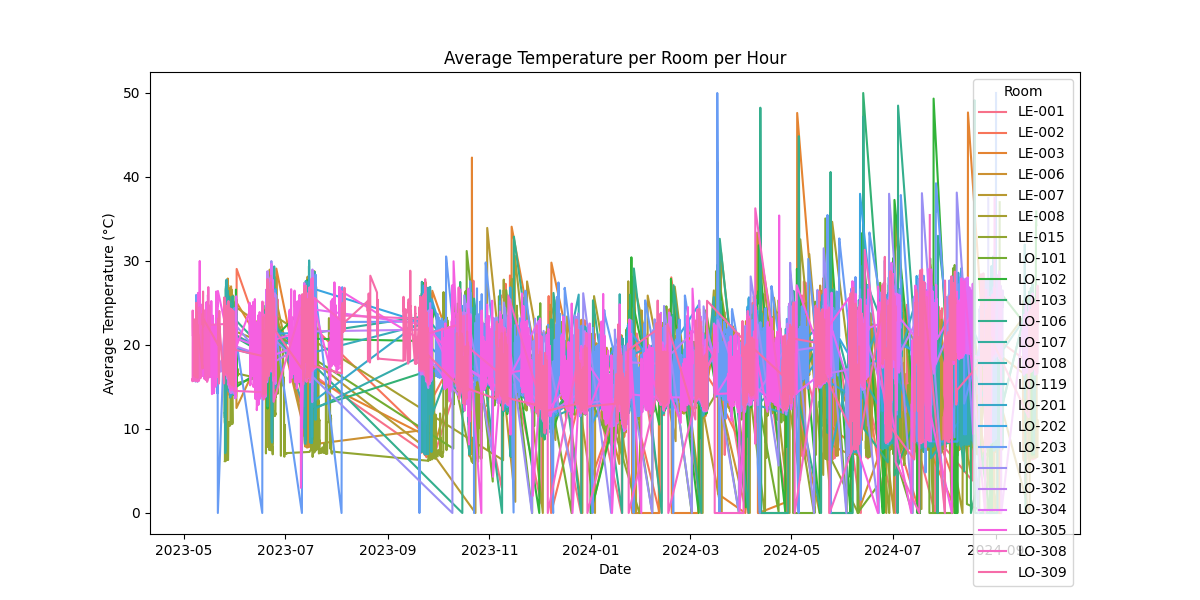

Source data for this figure (header and first rows):
Room_x, phenomenon_time, temperature
LE-001, 2023-05-25 12:00:00+00:00, 18.58
LE-001, 2023-05-25 13:00:00+00:00, 23.91
LE-001, 2023-05-25 14:00:00+00:00, 23.93
LE-001, 2023-05-25 15:00:00+00:00, 21.54
LE-001, 2023-05-25 16:00:00+00:00, 19.56
LE-001, 2023-05-25 17:00:00+00:00, 19.34
LE-001, 2023-05-25 18:00:00+00:00, 14.68
LE-001, 2023-05-25 19:00:00+00:00, 13.21
LE-001, 2023-05-25 20:00:00+00:00, 12.82
LE-001, 2023-05-25 21:00:00+00:00, 6.999
LE-001, 2023-05-25 22:00:00+00:00, 6.948
LE-001, 2023-05-25 23:00:00+00:00, 6.899
LE-001, 2023-05-26 00:00:00+00:00, 6.848
LE-001, 2023-05-26 01:00:00+00:00, 6.814
LE-001, 2023-05-26 02:00:00+00:00, 6.774
LE-001, 2023-05-26 03:00:00+00:00, 10.02
LE-001, 2023-05-26 04:00:00+00:00, 19.07
LE-001, 2023-05-26 05:00:00+00:00, 19.8
LE-001, 2023-05-26 06:00:00+00:00, 21.51
LE-001, 2023-05-26 07:00:00+00:00, 18
LE-001, 2023-05-26 08:00:00+00:00, 10.6
LE-001, 2023-05-26 09:00:00+00:00, 15.25
LE-001, 2023-05-26 10:00:00+00:00, 21.31
LE-001, 2023-05-26 11:00:00+00:00, 22.62
LE-001, 2023-05-26 12:00:00+00:00, 20.46
LE-001, 2023-05-26 13:00:00+00:00, 23.46
LE-001, 2023-05-26 14:00:00+00:00, 24.56
LE-001, 2023-05-26 15:00:00+00:00, 23.43
LE-001, 2023-05-26 16:00:00+00:00, 22.68
LE-001, 2023-05-26 17:00:00+00:00, 22.51
LE-001, 2023-05-26 18:00:00+00:00, 18.4
LE-001, 2023-05-26 19:00:00+00:00, 17.05
LE-001, 2023-05-26 20:00:00+00:00, 17.23
LE-001, 2023-05-26 21:00:00+00:00, 17.39
LE-001, 2023-05-26 22:00:00+00:00, 17.26
LE-001, 2023-05-26 23:00:00+00:00, 17
LE-001, 2023-05-27 00:00:00+00:00, 16.73
LE-001, 2023-05-27 01:00:00+00:00, 16.63
LE-001, 2023-05-27 02:00:00+00:00, 16.6
LE-001, 2023-05-27 03:00:00+00:00, 16.96
LE-001, 2023-05-27 04:00:00+00:00, 18.16
LE-001, 2023-05-27 05:00:00+00:00, 19.01
LE-001, 2023-05-27 06:00:00+00:00, 20.17
LE-001, 2023-05-27 07:00:00+00:00, 22.62
LE-001, 2023-05-27 08:00:00+00:00, 24.64
LE-001, 2023-05-27 09:00:00+00:00, 21.88
LE-001, 2023-05-27 10:00:00+00:00, 21.42
LE-001, 2023-05-27 11:00:00+00:00, 21.07
LE-001, 2023-05-27 12:00:00+00:00, 20.67
LE-001, 2023-05-27 13:00:00+00:00, 20.21
LE-001, 2023-05-27 14:00:00+00:00, 19.94
LE-001, 2023-05-27 15:00:00+00:00, 19.55
LE-001, 2023-05-27 16:00:00+00:00, 19.18
LE-001, 2023-05-27 17:00:00+00:00, 19.53
LE-001, 2023-05-27 18:00:00+00:00, 15.72
LE-001, 2023-05-27 19:00:00+00:00, 14.1
LE-001, 2023-05-27 20:00:00+00:00, 14.21
LE-001, 2023-05-27 21:00:00+00:00, 14.47
LE-001, 2023-05-27 22:00:00+00:00, 14.8
LE-001, 2023-05-27 23:00:00+00:00, 15.05
... 77,731 more rows
